Dataset: dataset (GitHub, Prescaa/Kuliah). Classes: pensil, pen, spidol.

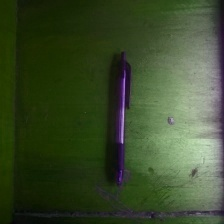
Label: pen

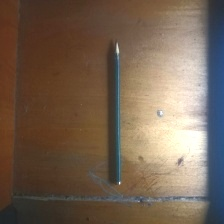
Label: pensil

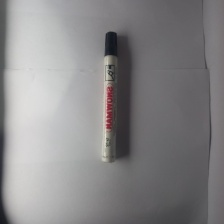
Label: spidol

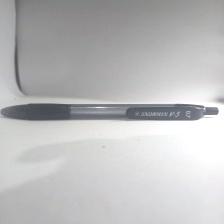
Label: pen

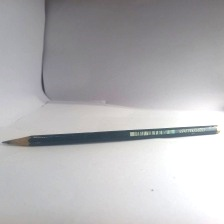
Label: pensil

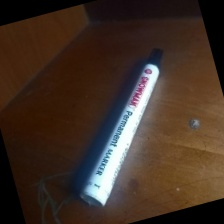
Label: spidol
